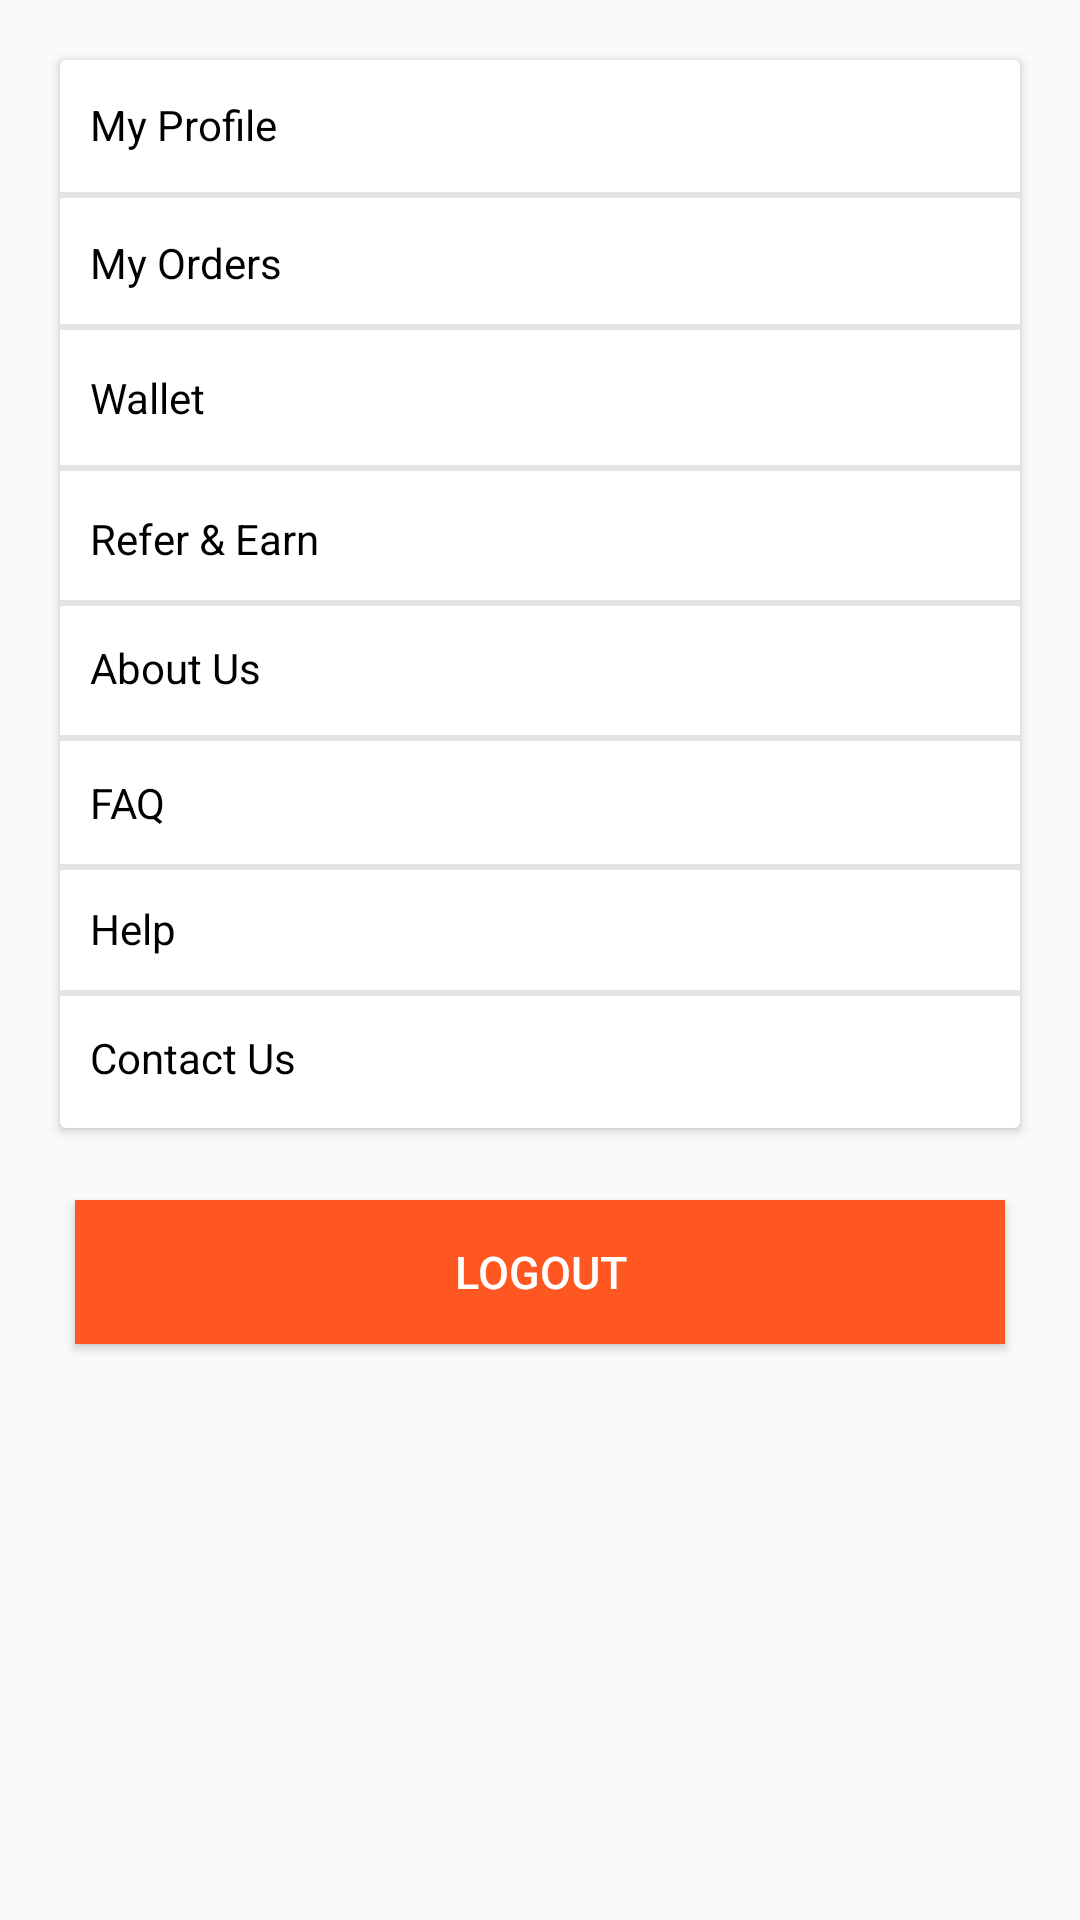

Here is an Android app screen rendered from its layout file. Give the layout XML and the strings, colors and styles it references.
<!-- AndroidManifest.xml: application theme Theme.HealthyFish -->
<!-- res/layout/fragment_settings.xml -->
<?xml version="1.0" encoding="utf-8"?>
<FrameLayout xmlns:android="http://schemas.android.com/apk/res/android"
    xmlns:tools="http://schemas.android.com/tools"
    android:layout_width="match_parent"
    android:layout_height="match_parent"
    android:orientation="vertical"
    tools:context=".Screen6.Fragment1.SettingFragment">




    
    <androidx.cardview.widget.CardView
        android:layout_width="match_parent"
        android:layout_height="356dp"
        android:layout_margin="20dp">

        <TextView
            android:layout_width="match_parent"
            android:layout_height="wrap_content"
            android:layout_marginLeft="10dp"
            android:layout_marginTop="12dp"
            android:drawableRight="@drawable/baseline_keyboard_arrow_right_24"
            android:text="My Profile"
            android:textColor="@color/black" />

        <View
            android:layout_width="match_parent"
            android:layout_height="2dp"
            android:layout_marginTop="44dp"
            android:background="#E4E4E2" />

        <TextView
            android:layout_width="match_parent"
            android:layout_height="wrap_content"
            android:layout_marginLeft="10dp"
            android:layout_marginTop="58dp"
            android:drawableRight="@drawable/baseline_keyboard_arrow_right_24"
            android:text="My Orders"
            android:textColor="@color/black" />

        <View
            android:layout_width="match_parent"
            android:layout_height="2dp"
            android:layout_marginTop="88dp"
            android:background="#E4E4E2" />

        <TextView
            android:layout_width="match_parent"
            android:layout_height="wrap_content"
            android:layout_marginLeft="10dp"
            android:layout_marginTop="103dp"
            android:drawableRight="@drawable/baseline_keyboard_arrow_right_24"
            android:text="Wallet"
            android:textColor="@color/black" />

        <View
            android:layout_width="match_parent"
            android:layout_height="2dp"
            android:layout_marginTop="135dp"
            android:background="#E4E4E2" />

        <TextView
            android:layout_width="match_parent"
            android:layout_height="wrap_content"
            android:layout_marginLeft="10dp"
            android:layout_marginTop="150dp"
            android:drawableRight="@drawable/baseline_keyboard_arrow_right_24"
            android:text="Refer &amp; Earn"
            android:textColor="@color/black" />

        <View
            android:layout_width="match_parent"
            android:layout_height="2dp"
            android:layout_marginTop="180dp"
            android:background="#E4E4E2" />


        <TextView
            android:layout_width="match_parent"
            android:layout_height="wrap_content"
            android:layout_marginLeft="10dp"
            android:layout_marginTop="193dp"
            android:drawableRight="@drawable/baseline_keyboard_arrow_right_24"
            android:text="About Us"
            android:textColor="@color/black" />

        <View
            android:layout_width="match_parent"
            android:layout_height="2dp"
            android:layout_marginTop="225dp"
            android:background="#E4E4E2" />


        <TextView
            android:layout_width="match_parent"
            android:layout_height="wrap_content"
            android:layout_marginLeft="10dp"
            android:layout_marginTop="238dp"
            android:drawableRight="@drawable/baseline_keyboard_arrow_right_24"
            android:text="FAQ"
            android:textColor="@color/black" />

        <View
            android:layout_width="match_parent"
            android:layout_height="2dp"
            android:layout_marginTop="268dp"
            android:background="#E4E4E2" />


        <TextView
            android:layout_width="match_parent"
            android:layout_height="wrap_content"
            android:layout_marginLeft="10dp"
            android:layout_marginTop="280dp"
            android:drawableRight="@drawable/baseline_keyboard_arrow_right_24"
            android:text="Help"
            android:textColor="@color/black" />

        <View
            android:layout_width="match_parent"
            android:layout_height="2dp"
            android:layout_marginTop="310dp"
            android:background="#E4E4E2" />


        <TextView
            android:layout_width="match_parent"
            android:layout_height="wrap_content"
            android:layout_marginLeft="10dp"
            android:layout_marginTop="323dp"
            android:drawableRight="@drawable/baseline_keyboard_arrow_right_24"
            android:text="Contact Us"
            android:textColor="@color/black" />


    </androidx.cardview.widget.CardView>


    <Button
        android:id="@+id/button11"
        android:layout_width="match_parent"
        android:layout_height="wrap_content"
        android:layout_marginLeft="25dp"
        android:layout_marginRight="25dp"
        android:layout_marginTop="400dp"
        android:background="#FF5722"
        android:text="Logout"
        android:textColor="@color/white"
        android:textSize="15dp" />





</FrameLayout>
<!-- resources referenced by this layout -->
<resources>
  <style name="Theme.HealthyFish" parent="Base.Theme.HealthyFish" />
  <style name="Base.Theme.HealthyFish" parent="Theme.AppCompat.DayNight.NoActionBar">
          
          
      </style>
  <!-- not gathered from this repository: default colours our renderer supplied (Android Studio template values) -->
  <color name="black">#FF000000</color>
  <color name="white">#FFFFFFFF</color>
</resources>
